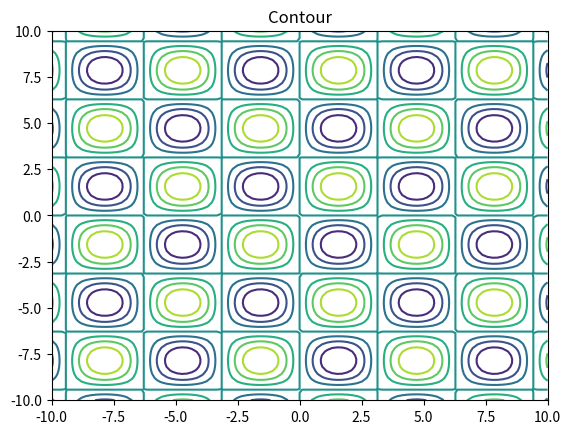
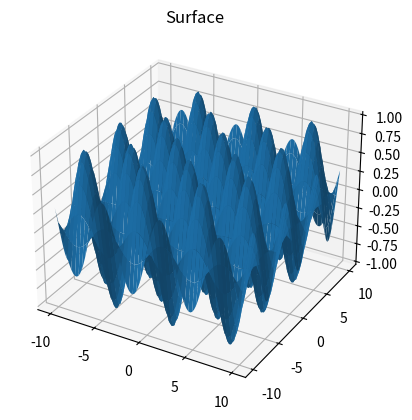
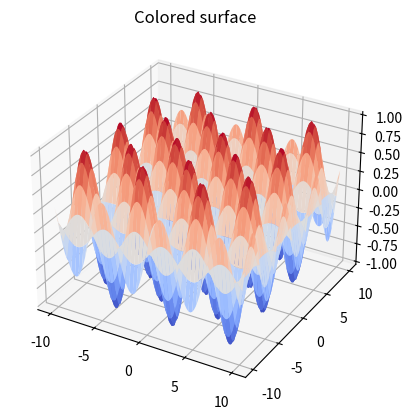

Write Python code to recreate these figures, in order.
import numpy as np 
import matplotlib.pyplot as plt 

# We will try plotting contours of functions of 2D 
def quadratic(x, y):
   # return x**2 + y**2 
   return np.sin(x) * np.sin(y)

# These create uniformly spaced arrays in x and y direction 
n_points = 100
xgv = np.linspace(-10, 10, n_points)
ygv = np.linspace(-10, 10, n_points)

# This creates a 2D grid of x and y values i.e. X has dimensions 100 by 100 
X, Y = np.meshgrid(xgv, ygv)

# This will evaluate the quadratic at each pair of x and y values on the grid 
Q = quadratic(X, Y) 

# We can plot grid values using matplotlib 
plt.figure()
plt.contour(X, Y, Q)
plt.title("Contour")
plt.show()

# We can also plot this as a 3D surface 
fig = plt.figure()
ax = fig.add_subplot(111, projection='3d')
ax.plot_surface(X, Y, Q)
plt.title("Surface")
plt.show()

# You can also color the surface with a colormap depending on the height of the surface
fig = plt.figure()
ax = fig.add_subplot(111, projection='3d')
ax.plot_surface(X, Y, Q, cmap='coolwarm')
plt.title("Colored surface")
plt.show()


